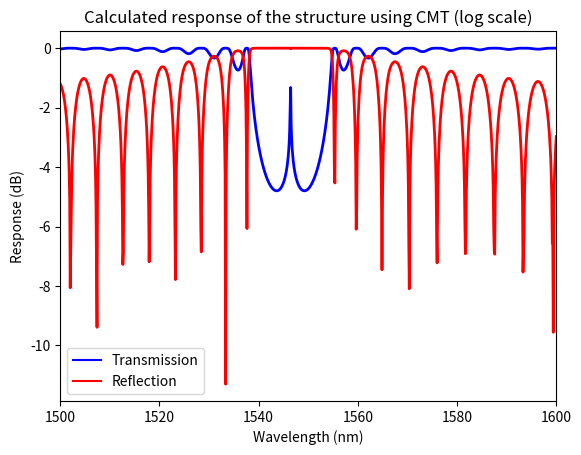
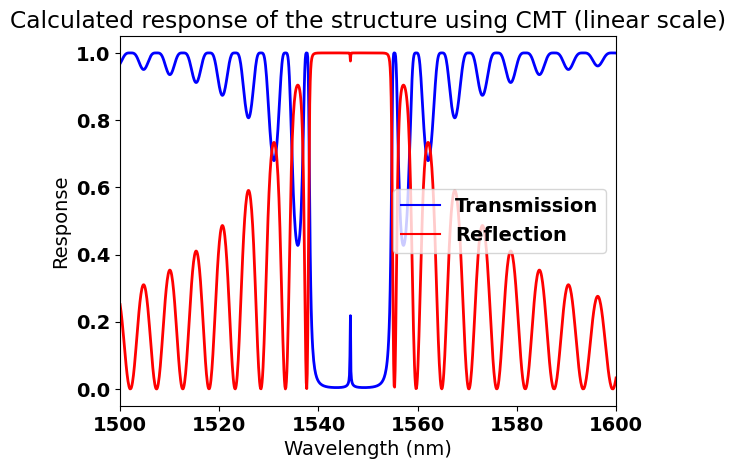

The matplotlib source for these figures, in order:
"""
SiEPIC Photonics Package 

[redacted]
            [email redacted]

            https://github.com/SiEPIC-Kits/SiEPIC_Photonics_Package
            
Solvers and simulators: Bragg simulator using coupled-mode theory (CMT) approach
reference: "Bragg grating based Fabry-Perot filters for characterizing silicon-on-insulator waveguides",
Y. Painchaud, Group IV Photonics, 2012

Based on A. Mistry MATLAB implementation
"""
#%% dependent packages
import numpy as np
import math, cmath, matplotlib
from numpy.lib.scimath import sqrt as csqrt

#%% user input
wavelength_start = 1500e-9
wavelength_stop = 1600e-9
resolution = 0.1

# Grating waveguide compact model (cavity)
# these are polynomial fit constants from a waveguide width of 500 nm
n1_g = 4.077182700600432
n2_g = -0.982556173493906
n3_g = -0.046366956781710

# Cavity waveguide compact model (cavity)
# these are polynomial fit constants from a waveguide width of 500 nm
n1_c = 4.077182700600432
n2_c = -0.982556173493906
n3_c = -0.046366956781710

# grating parameters
kappa = 75000       # coupling strength (/m)
period = 316e-9     # period of pertrubation
N_left = 160        # number of periods (left of cavity)
N_right = 160       # number of periods (right of cavity)

# Cavity Parameters
alpha = 150/4.34
L = period/2    # length of cavity


#%% analysis

j = cmath.sqrt(-1)

lambda_0 = np.linspace(wavelength_start, wavelength_stop, round((wavelength_stop-wavelength_start)*1e9/resolution))
neff = (n1_g + n2_g*(lambda_0*1e6) + n3_g*(lambda_0*1e6)**2)
beta = 2*math.pi*neff/lambda_0

neffc = (n1_c + n2_c*(lambda_0*1e6) + n3_c*(lambda_0*1e6)**2)
betaC = 2*math.pi*neffc/lambda_0

Lg_L = N_left*period
Lg_R = N_right*period
deltaB = 2*math.pi*neff/lambda_0-math.pi/period
omega = csqrt(kappa**2-deltaB**2)


t = []; r = []
for i in range(len(lambda_0)):
    G_L = [
        [np.cosh(omega[i]*Lg_L)-j*deltaB[i]/omega[i]*np.sinh(omega[i]*Lg_L),
         -j*kappa*np.sinh(omega[i]*Lg_L)/omega[i]],
         [j*kappa*np.sinh(omega[i]*Lg_L)/omega[i],
          np.cosh(omega[i]*Lg_L)+j*deltaB[i]/omega[i]*np.sinh(omega[i]*Lg_L)]]
    
    Y = [[np.exp(-alpha*L/2)*np.exp(-j*betaC[i]*L), 0], [0, np.exp(alpha*L/2)*np.exp(j*betaC[i]*L)]]
    
    G_R = [
        [np.cosh(omega[i]*Lg_R)-j*deltaB[i]/omega[i]*np.sinh(omega[i]*Lg_R),
         -j*kappa*np.sinh(omega[i]*Lg_R)/omega[i]],
         [j*kappa*np.sinh(omega[i]*Lg_R)/omega[i],
          np.cosh(omega[i]*Lg_R)+j*deltaB[i]/omega[i]*np.sinh(omega[i]*Lg_R)]]
        
    # matrix multiplication G_L*Y*G_R
    H1 = np.matmul(G_L,Y)
    H = np.matmul(H1,G_R)
    
    t.append(H[0][0]-H[1][0]*H[0][1]/H[1][1])
    r.append(-H[1][0]/H[1][1])
    
# to log scale
T = np.log10(np.absolute(t)**2)
R = np.log10(np.absolute(r)**2)

#%% plot spectrum
matplotlib.pyplot.figure(0)
fig1 = matplotlib.pyplot.plot(lambda_0*1e9,T, label='Transmission', color='blue')
fig2 = matplotlib.pyplot.plot(lambda_0*1e9,R, label='Reflection', color='red')
matplotlib.pyplot.legend(loc=0)
matplotlib.pyplot.ylabel('Response (dB)', color = 'black')
matplotlib.pyplot.xlabel('Wavelength (nm)', color = 'black')
matplotlib.pyplot.setp(fig1, 'linewidth', 2.0)
matplotlib.pyplot.setp(fig2, 'linewidth', 2.0)
matplotlib.pyplot.xlim(round(min(lambda_0*1e9)),round(max(lambda_0*1e9)))
matplotlib.pyplot.title("Calculated response of the structure using CMT (log scale)")
matplotlib.pyplot.savefig('bragg_cmt_log'+'.pdf')
matplotlib.rcParams.update({'font.size': 14, 'font.family' : 'Times New Roman', 'font.weight': 'bold'})

matplotlib.pyplot.figure(1)
fig1 = matplotlib.pyplot.plot(lambda_0*1e9,np.absolute(t), label='Transmission', color='blue')
fig2 = matplotlib.pyplot.plot(lambda_0*1e9,np.absolute(r), label='Reflection', color='red')
matplotlib.pyplot.legend(loc=0)
matplotlib.pyplot.ylabel('Response', color = 'black')
matplotlib.pyplot.xlabel('Wavelength (nm)', color = 'black')
matplotlib.pyplot.setp(fig1, 'linewidth', 2.0)
matplotlib.pyplot.setp(fig2, 'linewidth', 2.0)
matplotlib.pyplot.xlim(round(min(lambda_0*1e9)),round(max(lambda_0*1e9)))
matplotlib.pyplot.title("Calculated response of the structure using CMT (linear scale)")
matplotlib.pyplot.savefig('bragg_cmt_linear'+'.pdf')
matplotlib.rcParams.update({'font.size': 14, 'font.family' : 'Times New Roman', 'font.weight': 'bold'})
